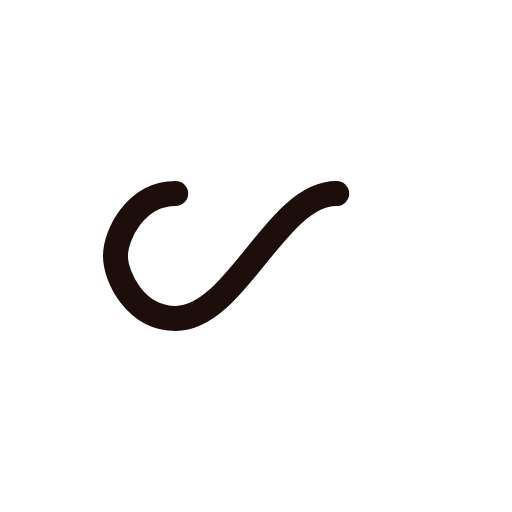
t = 0.00 s
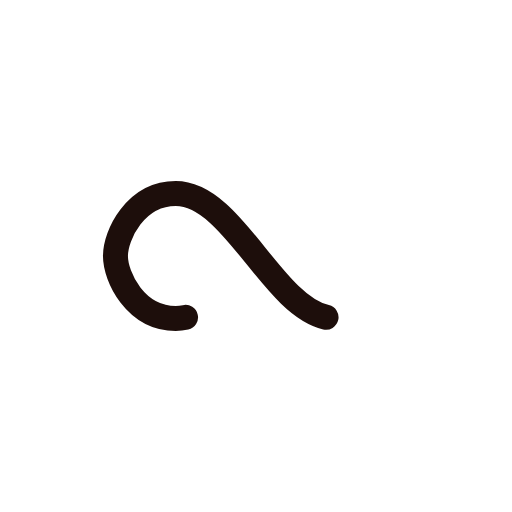
t = 0.25 s
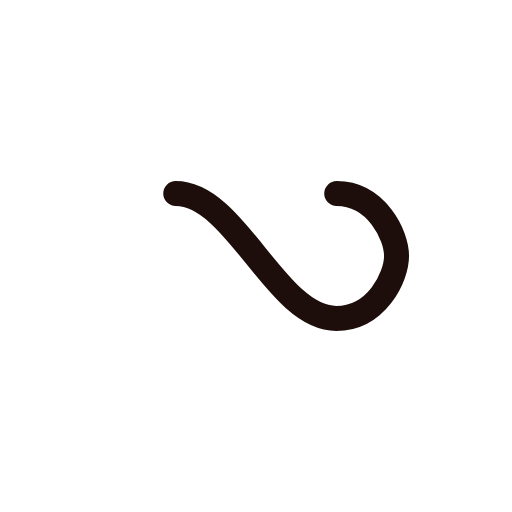
t = 0.50 s
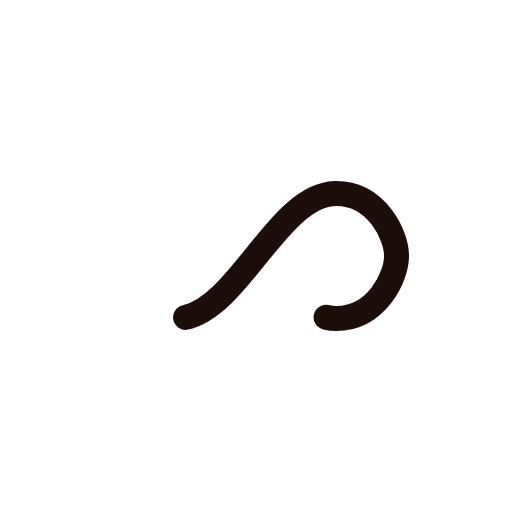
t = 0.75 s

The animated SVG that drew these frames (rendered in a browser with its animation timeline set to each time). Animation: 1 SMIL element (animate=1); one cycle of 1.00 s, repeats indefinitely.

<?xml version="1.0" encoding="utf-8"?>
<svg xmlns="http://www.w3.org/2000/svg" xmlns:xlink="http://www.w3.org/1999/xlink" style="margin: auto; background: none; display: block; shape-rendering: auto;" width="200px" height="200px" viewBox="0 0 100 100" preserveAspectRatio="xMidYMid">
<path fill="none" stroke="#1d0e0b" stroke-width="8" stroke-dasharray="128.29446411132812 128.29446411132812" d="M24.3 30C11.4 30 5 43.3 5 50s6.4 20 19.3 20c19.3 0 32.1-40 51.4-40 C88.6 30 95 43.3 95 50s-6.4 20-19.3 20C56.4 70 43.6 30 24.3 30z" stroke-linecap="round" style="transform:scale(0.61);transform-origin:50px 50px">
  <animate attributeName="stroke-dashoffset" repeatCount="indefinite" dur="1s" keyTimes="0;1" values="0;256.58892822265625"></animate>
</path>
<!-- [ldio] generated by https://loading.io/ --></svg>